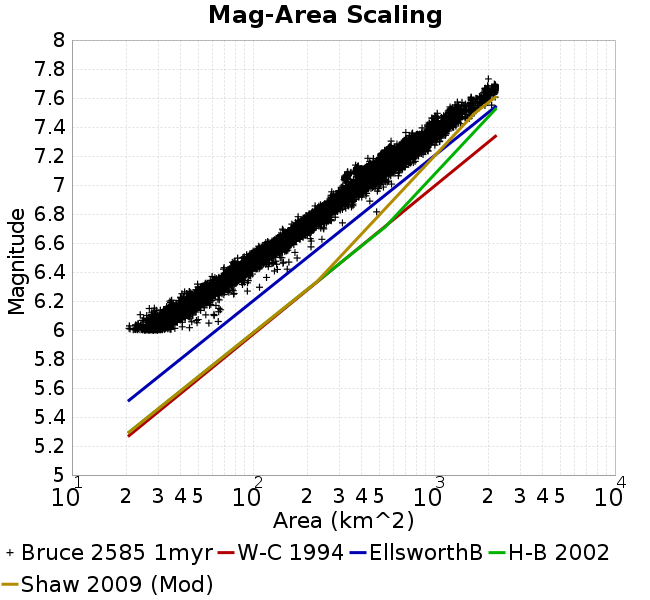

Source data for this figure (header and first rows):
Magnitude, Mean, Standard Deviation, 0.0 fractile, 0.025 fractile, 0.16 fractile, 0.5 fractile, 0.84 fractile, 0.975 fractile, 1.0 fractile
6.05, 31.36, 4.499, 20.68, 23.89, 26.99, 30.94, 35.14, 40.74, 64.29
6.15, 41.99, 5.853, 23.85, 31.18, 36.39, 41.72, 47.29, 54.87, 66.1
6.25, 54.83, 7.686, 35.54, 41.63, 47.78, 54.46, 61.77, 70.37, 108.7
6.35, 73.68, 9.378, 49.43, 55.99, 64.98, 73.13, 82.78, 92.65, 118.9
6.45, 97.97, 14.55, 68.81, 75.02, 83.99, 96.85, 110.4, 132.4, 175.4
6.55, 125.2, 16.17, 89.48, 97.84, 109.1, 124.5, 141.6, 156.8, 209.3
6.65, 163.9, 18.65, 117.8, 131.5, 145.7, 163.2, 179.9, 206.3, 246.2
6.75, 207.8, 22.76, 163.4, 172, 185.8, 205.5, 230.6, 259.3, 312.2
6.85, 272.6, 32.39, 204, 219.3, 241.5, 271.8, 300.3, 349.9, 482.5
6.95, 354, 40.05, 269.3, 280.8, 311.7, 352.2, 392.3, 435.4, 525.9
7.05, 434.9, 59.07, 319, 326.6, 381.5, 429, 494.7, 564.6, 645
7.15, 543.1, 83.21, 369.3, 381.5, 445.6, 541.2, 629.4, 708.6, 790.4
7.25, 696.6, 92.69, 508.5, 528, 578.8, 691.9, 786.6, 899.4, 1074
7.35, 961.6, 135.8, 579.6, 697.8, 804.6, 977.5, 1105, 1168, 1284
7.45, 1177, 113.4, 919.9, 981.4, 1101, 1159, 1308, 1412, 1609
7.55, 1534, 221.2, 1201, 1225, 1325, 1503, 1798, 1983, 2082
7.65, 2044, 132.6, 1606, 1709, 1918, 2014, 2176, 2183, 2188
7.75, 2000, 0.0, 2000, 2000, 2000, 2000, 2000, 2000, 2000
7.85, NaN, NaN, NaN, NaN, NaN, NaN, NaN, NaN, NaN
7.95, NaN, NaN, NaN, NaN, NaN, NaN, NaN, NaN, NaN
8.05, NaN, NaN, NaN, NaN, NaN, NaN, NaN, NaN, NaN
8.15, NaN, NaN, NaN, NaN, NaN, NaN, NaN, NaN, NaN
8.25, NaN, NaN, NaN, NaN, NaN, NaN, NaN, NaN, NaN
8.35, NaN, NaN, NaN, NaN, NaN, NaN, NaN, NaN, NaN
8.45, NaN, NaN, NaN, NaN, NaN, NaN, NaN, NaN, NaN
8.55, NaN, NaN, NaN, NaN, NaN, NaN, NaN, NaN, NaN
8.65, NaN, NaN, NaN, NaN, NaN, NaN, NaN, NaN, NaN
8.75, NaN, NaN, NaN, NaN, NaN, NaN, NaN, NaN, NaN
8.85, NaN, NaN, NaN, NaN, NaN, NaN, NaN, NaN, NaN
8.95, NaN, NaN, NaN, NaN, NaN, NaN, NaN, NaN, NaN
